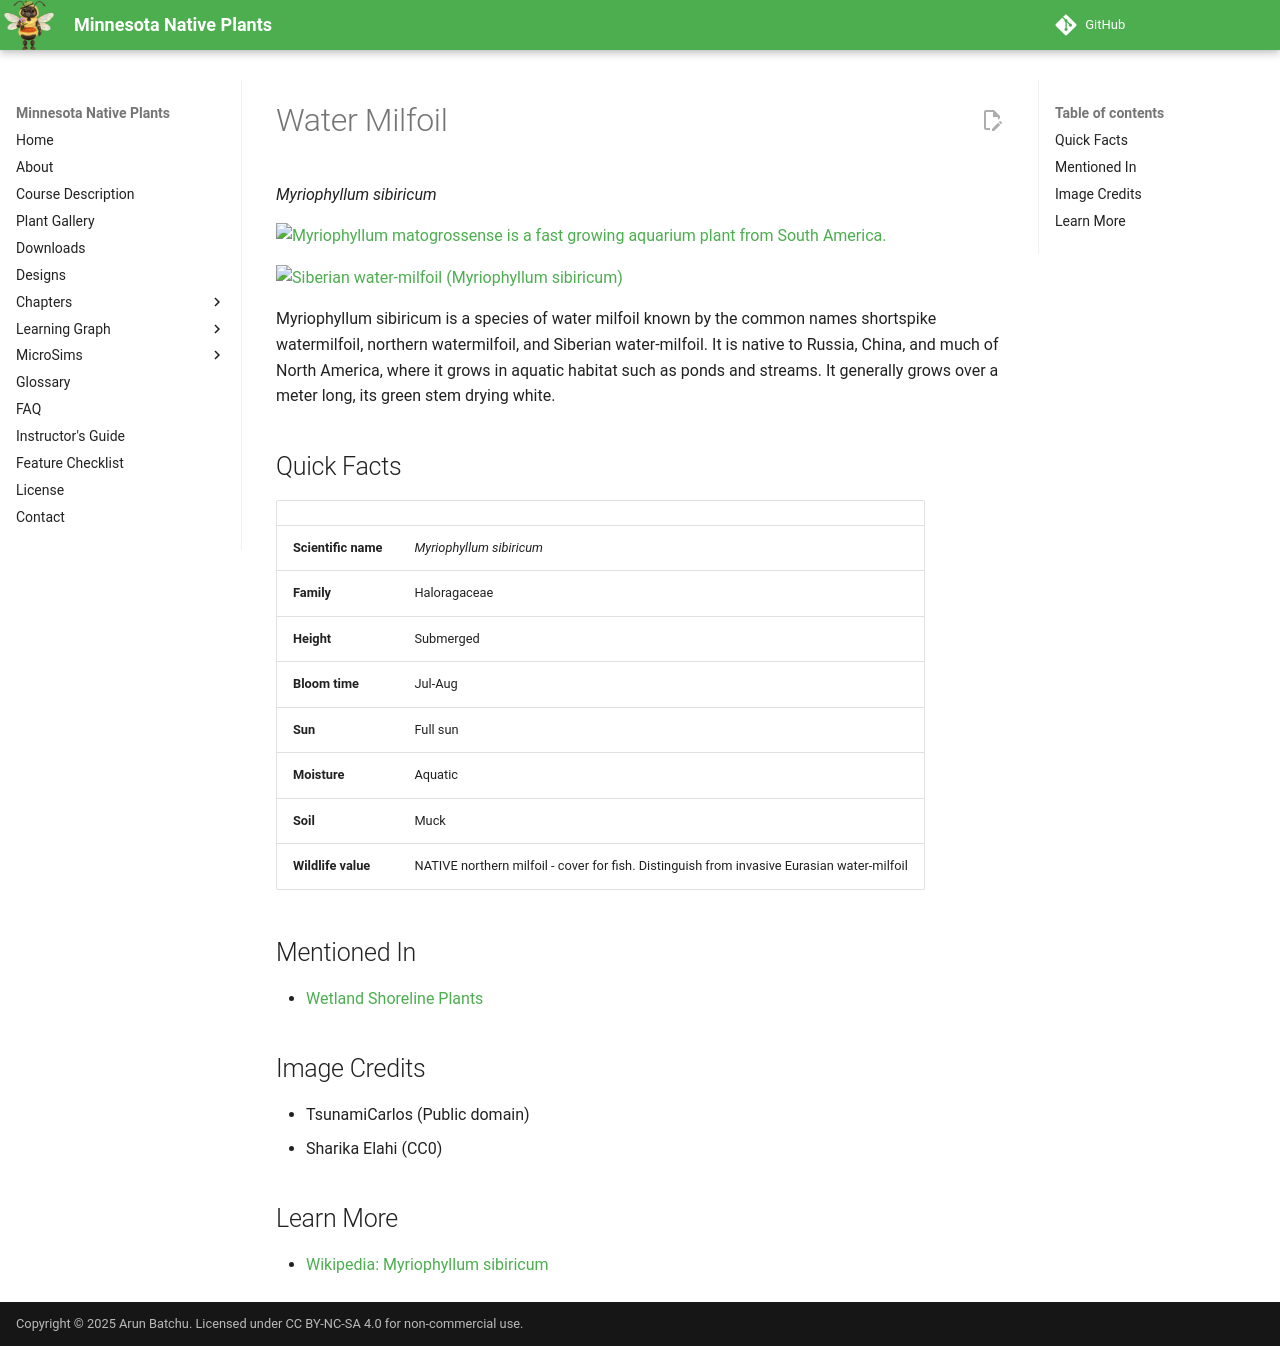

repository: arunbatchu/minnesota-native-plants · page: plants/water-milfoil/index.html · generator: mkdocs

# Water Milfoil

*Myriophyllum sibiricum*



![Myriophyllum matogrossense is a fast growing aquarium plant from South America.](img/water-milfoil-1.jpg)

![Siberian water-milfoil (Myriophyllum sibiricum)](img/water-milfoil-2.jpg)

Myriophyllum sibiricum is a species of water milfoil known by the common names shortspike watermilfoil, northern watermilfoil, and Siberian water-milfoil. It is native to Russia, China, and much of North America, where it grows in aquatic habitat such as ponds and streams. It generally grows over a meter long, its green stem drying white.

## Quick Facts

| | |
|---|---|
| **Scientific name** | *Myriophyllum sibiricum* |
| **Family** | Haloragaceae |
| **Height** | Submerged |
| **Bloom time** | Jul-Aug |
| **Sun** | Full sun |
| **Moisture** | Aquatic |
| **Soil** | Muck |
| **Wildlife value** | NATIVE northern milfoil - cover for fish. Distinguish from invasive Eurasian water-milfoil |

## Mentioned In

- [Wetland Shoreline Plants](../chapters/05-wetland-shoreline-plants/index.md)

## Image Credits

- TsunamiCarlos (Public domain)
- Sharika Elahi (CC0)

## Learn More

- [Wikipedia: Myriophyllum sibiricum](https://en.wikipedia.org/wiki/Myriophyllum_sibiricum)
